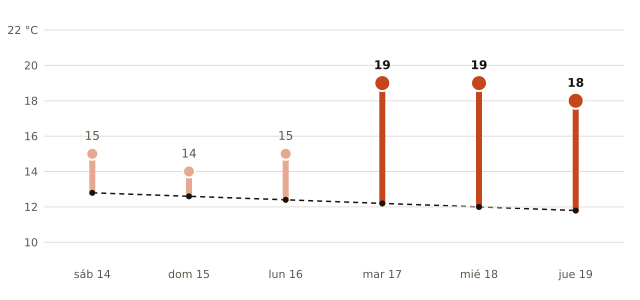

Values plotted in this chart, from the file beside it:
fecha, máxima_prevista_C, máxima_normal_1991_2020_C
2026-11-14, 15, 12.8
2026-11-15, 14, 12.6
2026-11-16, 15, 12.4
2026-11-17, 19, 12.2
2026-11-18, 19, 12.0
2026-11-19, 18, 11.8
